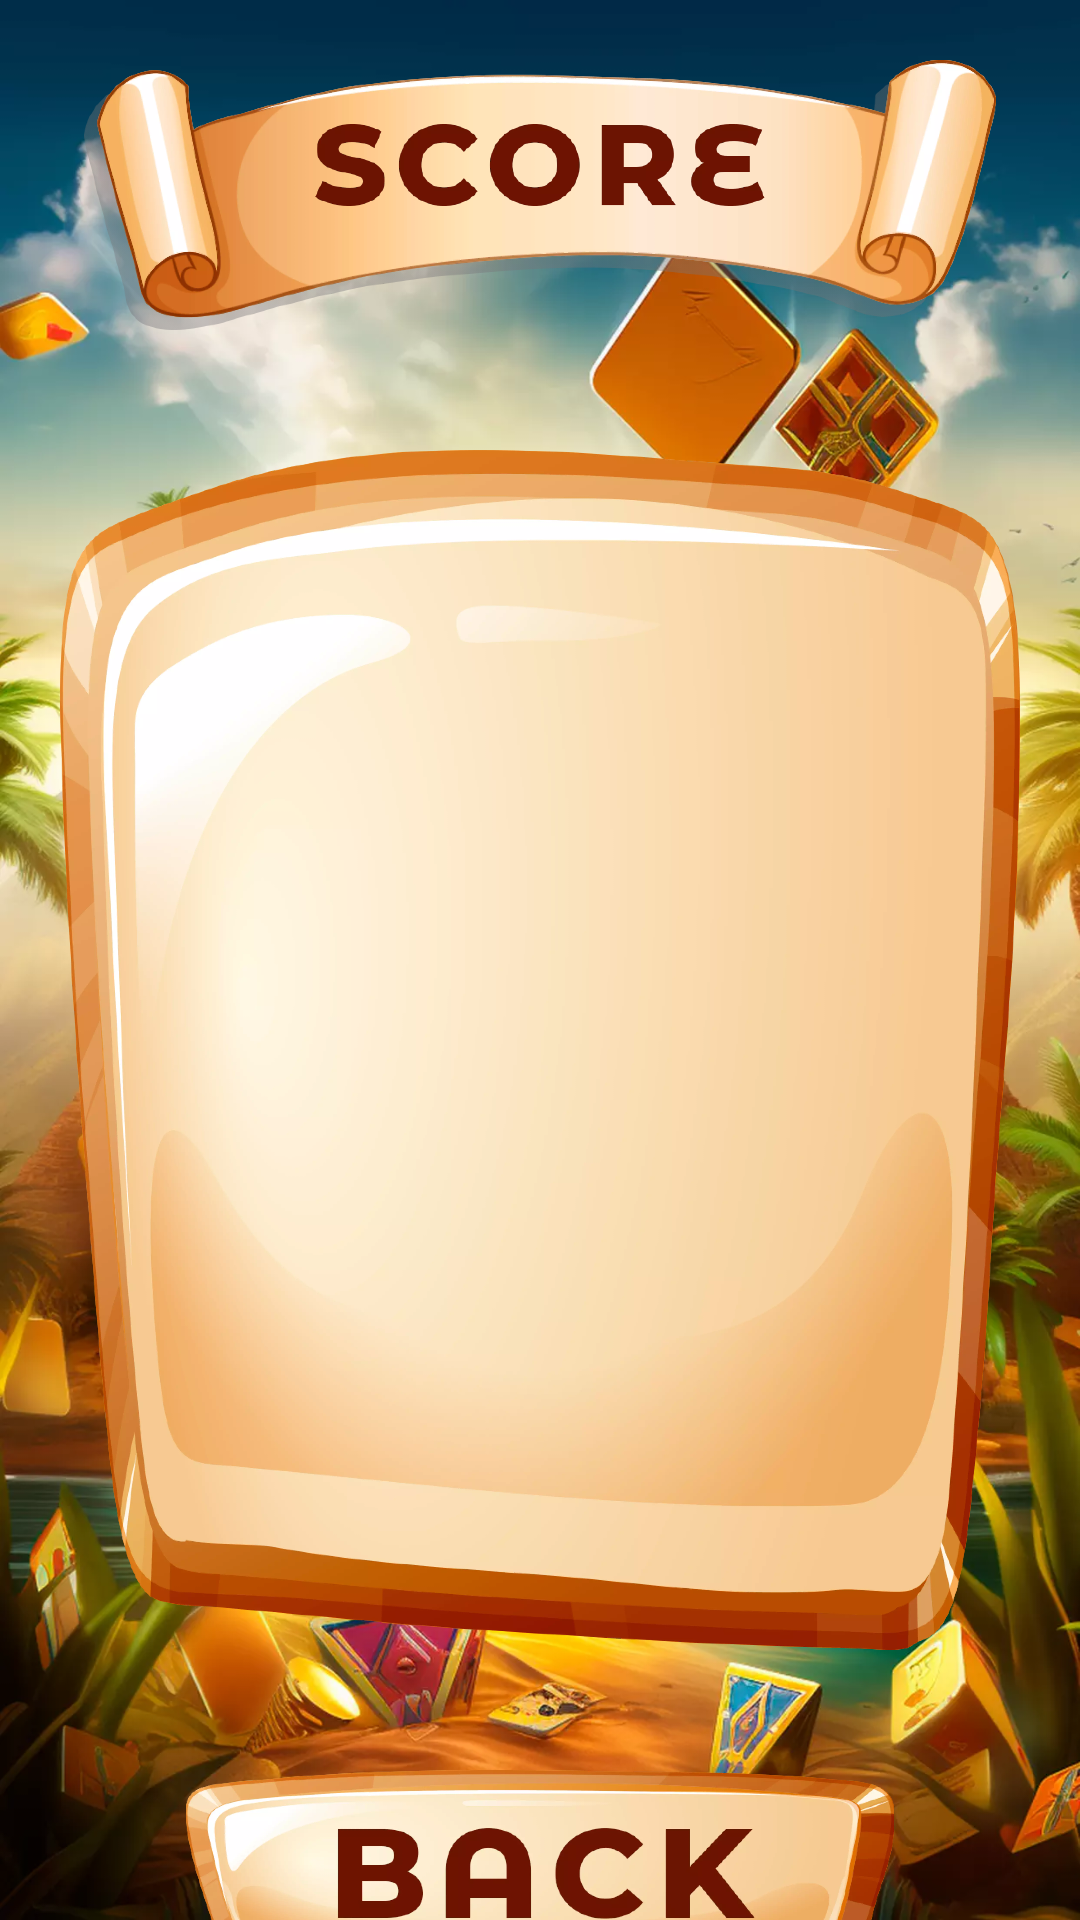

The Android layout XML behind this screen, and the referenced resources:
<!-- AndroidManifest.xml: application theme Theme.PyramidSecrets -->
<!-- res/layout/fragment_score_pyra_mid.xml -->
<?xml version="1.0" encoding="utf-8"?>
<FrameLayout xmlns:android="http://schemas.android.com/apk/res/android"
    xmlns:tools="http://schemas.android.com/tools"
    android:layout_width="match_parent"
    android:layout_height="match_parent"
    tools:context=".ScorePyraMidFragment">
    <ImageView
        android:layout_width="match_parent"
        android:layout_height="match_parent"
        android:background="@drawable/background_main_pyra_mid"
        android:importantForAccessibility="no"/>

    <LinearLayout
        android:layout_width="match_parent"
        android:layout_height="match_parent"
        android:orientation="vertical">
        <FrameLayout
            android:layout_width="match_parent"
            android:layout_height="90dp"
            android:layout_marginTop="20dp"
            tools:ignore="UselessParent">
            <ImageView
                android:layout_width="match_parent"
                android:layout_height="match_parent"
                android:src="@drawable/title_score_pyra_mid"
                android:importantForAccessibility="no"/>
            <ImageView
                android:layout_width="150dp"
                android:layout_height="70dp"
                android:src="@drawable/text_score_pyra_mid"
                android:layout_gravity="center"
                android:layout_marginBottom="10dp"
                android:importantForAccessibility="no"/>
        </FrameLayout>
        <TextView
            android:id="@+id/text_score"
            android:layout_width="match_parent"
            android:layout_height="400dp"
            android:layout_marginTop="40dp"
            android:textColor="@color/text_pyra_mid"
            android:textSize="40sp"
            android:textStyle="bold"
            android:gravity="center"
            android:background="@drawable/score_panel_pyra_mid"
            android:layout_marginHorizontal="20dp"/>

        <ImageView
            android:id="@+id/btn_back"
            android:layout_width="match_parent"
            android:layout_height="70dp"
            android:src="@drawable/btn_back_pyra_mid"
            android:importantForAccessibility="no"
            android:layout_marginTop="40dp"/>
    </LinearLayout>
</FrameLayout>
<!-- resources referenced by this layout -->
<resources>
  <color name="text_pyra_mid">#451B03</color>
  <!-- drawable background_main_pyra_mid: webp bitmap (drawable, 187642 bytes) -->
  <!-- drawable btn_back_pyra_mid: webp bitmap (drawable, 54990 bytes) -->
  <!-- drawable score_panel_pyra_mid: webp bitmap (drawable, 181764 bytes) -->
  <!-- drawable text_score_pyra_mid: webp bitmap (drawable, 15962 bytes) -->
  <!-- drawable title_score_pyra_mid: webp bitmap (drawable, 51710 bytes) -->
  <style name="Theme.PyramidSecrets" parent="Base.Theme.PyramidSecrets" />
  <style name="Base.Theme.PyramidSecrets" parent="Theme.Material3.DayNight.NoActionBar">
          <item name="android:statusBarColor">@color/status_pyra_mid</item>
          <item name="android:windowLightStatusBar">false</item>
      </style>
  <color name="status_pyra_mid">#002A44</color>
</resources>
